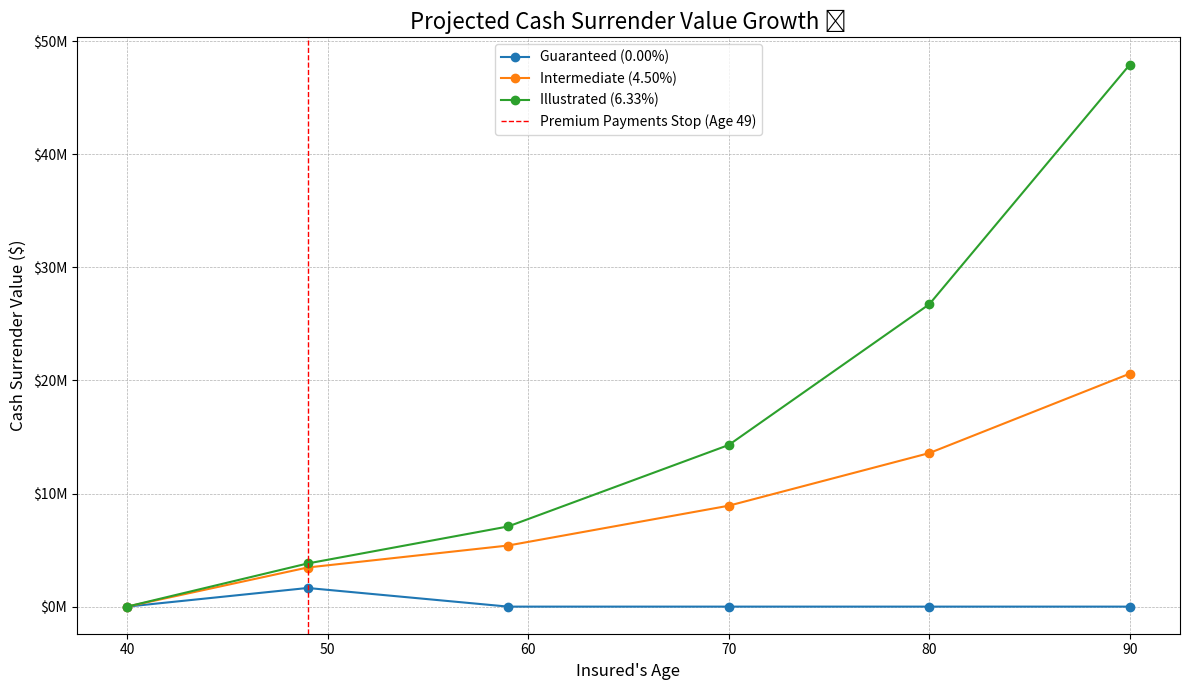
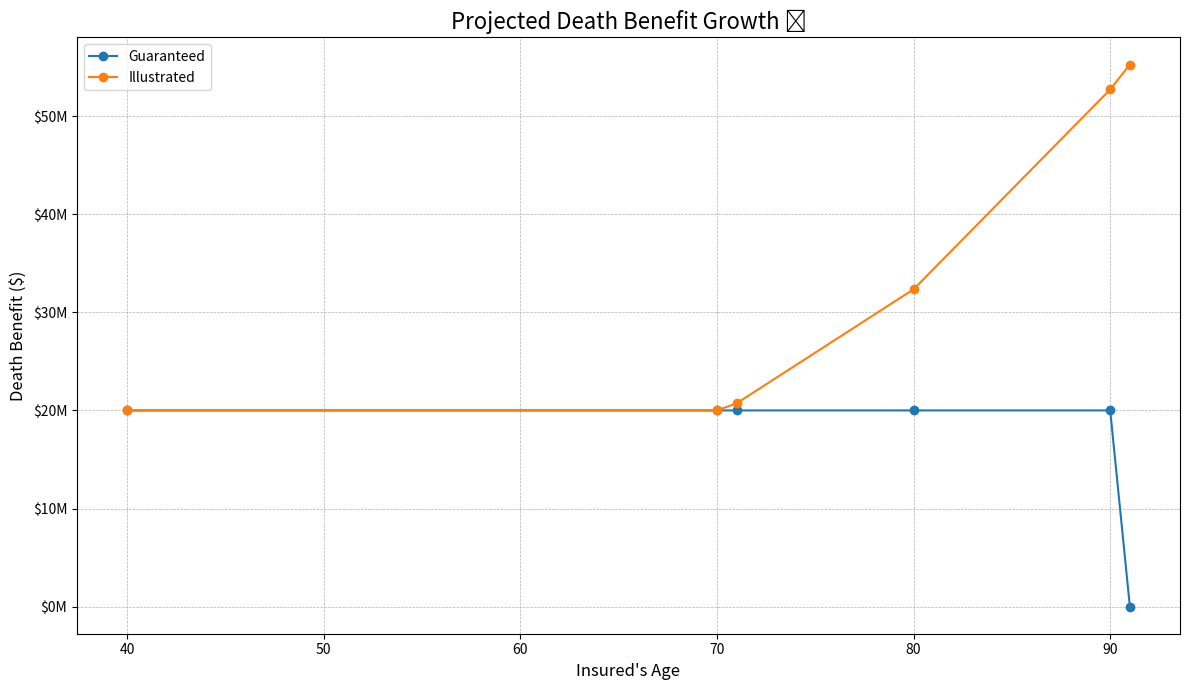

These charts were generated, in order, by the following Python code:
import pandas as pd
import matplotlib.pyplot as plt
import matplotlib.ticker as mticker

# --- Data for Chart 1: Cash Surrender Value ---
csv_data = {
    'Age': [40, 49, 59, 70, 80, 90],
    'Guaranteed (0.00%)': [0, 1647510, 0, 0, 0, 0],
    'Intermediate (4.50%)': [0, 3458328, 5402527, 8921584, 13575875, 20599169],
    'Illustrated (6.33%)': [0, 3814403, 7087371, 14291119, 26733143, 47925570]
}
df_csv = pd.DataFrame(csv_data)

# --- Data for Chart 2: Death Benefit ---
db_data = {
    'Age': [40, 70, 71, 80, 90, 91],
    'Guaranteed': [20000000, 20000000, 20000000, 20000000, 20000000, 0],
    'Illustrated': [20000000, 20000000, 20721300, 32347103, 52718127, 55257380]
}
df_db = pd.DataFrame(db_data)

# --- Function to format Y-axis labels as millions of dollars ---
def millions_formatter(x, pos):
    """Formats a number into a string representing millions, e.g., $10M."""
    return f'${x/1_000_000:.0f}M'

# --- Generate Chart 1: Cash Surrender Value Growth ---
fig1, ax1 = plt.subplots(figsize=(12, 7))
ax1.plot(df_csv['Age'], df_csv['Guaranteed (0.00%)'], marker='o', linestyle='-', label='Guaranteed (0.00%)')
ax1.plot(df_csv['Age'], df_csv['Intermediate (4.50%)'], marker='o', linestyle='-', label='Intermediate (4.50%)')
ax1.plot(df_csv['Age'], df_csv['Illustrated (6.33%)'], marker='o', linestyle='-', label='Illustrated (6.33%)')
ax1.axvline(x=49, color='red', linestyle='--', linewidth=1, label='Premium Payments Stop (Age 49)')
ax1.set_title('Projected Cash Surrender Value Growth 💰', fontsize=16)
ax1.set_xlabel("Insured's Age", fontsize=12)
ax1.set_ylabel("Cash Surrender Value ($)", fontsize=12)
ax1.yaxis.set_major_formatter(mticker.FuncFormatter(millions_formatter))
ax1.grid(True, which='both', linestyle='--', linewidth=0.5)
ax1.legend()
plt.tight_layout()

# The plt.show() command for the first chart has been removed from here.

# --- Generate Chart 2: Death Benefit Growth ---
fig2, ax2 = plt.subplots(figsize=(12, 7))
ax2.plot(df_db['Age'], df_db['Guaranteed'], marker='o', linestyle='-', label='Guaranteed')
ax2.plot(df_db['Age'], df_db['Illustrated'], marker='o', linestyle='-', label='Illustrated')
ax2.set_title('Projected Death Benefit Growth 📈', fontsize=16)
ax2.set_xlabel("Insured's Age", fontsize=12)
ax2.set_ylabel("Death Benefit ($)", fontsize=12)
ax2.yaxis.set_major_formatter(mticker.FuncFormatter(millions_formatter))
ax2.grid(True, which='both', linestyle='--', linewidth=0.5)
ax2.legend()
plt.tight_layout()

# --- Show all generated charts ---
# This single command will now display both chart windows at the same time.
plt.show()
